Run: headless pygame with SDL's dummy video driver; simulated clock (each Clock.tick advances the game by its frame time, no real sleeping); random seed 0; keys injected as events and as key.get_pressed() state; no mouse input.
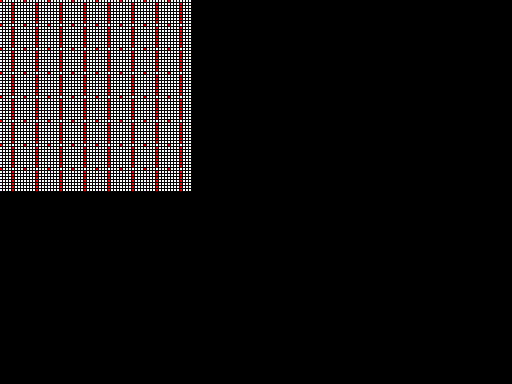
Frame 1 of 4 · flips 1–60 · no input
Frame 2 of 4 · flips 61–180 · tapped SPACE, RETURN · held RIGHT (→), D · screen unchanged from frame 1, image omitted
Frame 3 of 4 · flips 181–300 · held DOWN (↓), S · screen unchanged from frame 2, image omitted
Frame 4 of 4 · flips 301–420 · held LEFT (←), A, UP (↑), W · screen unchanged from frame 3, image omitted

The pygame program that drew these frames:

import pygame, sys
from pygame.locals import *

def makePalette():
	palette = []

	for i in range(0, 256):
		if (i / 4) % 2 == 0:
			b = 0
			g = 0
			r = 255
		else:
			r = 255
			g = 255
			b = 255

		palette.append(pygame.Color(int(r), int(g), int(b)))

	return palette

def cyclePalette(palette, amount):
	newPalette = list(palette)
	for x in range(0, len(palette)):
		newPalette[x] = palette[(x + amount) % len(palette)]
	return newPalette

def drawBuffer(surface, palette, buffer, boxSize, boxGap):
	x = 0
	y = 0
	for row in buffer:
		for value in row:
			# dereference palette index to real colour
			pixelColor = palette[value]
			# blit that pixel
			pygame.draw.rect(surface, pixelColor, Rect(x, y, boxSize, boxSize))
			x += boxSize + boxGap
		x = 0
		y += boxSize + boxGap

palette = makePalette()

pygame.init()
surface = pygame.display.set_mode((512, 384))
pygame.display.set_caption('palettes')

# generate buffer
buffer = []
for row in range(0, 64):
	rowBuffer = []
	for column in range(0, 64):
		if (row / 4) % 2 == 0:
			rowBuffer.append(column)
		else:
			rowBuffer.append(column + 4)
	buffer.append(rowBuffer)

while True:
	for event in pygame.event.get():
		if event.type == QUIT:
			pygame.quit()
			sys.exit()

	keysDown = pygame.key.get_pressed()
	if keysDown[pygame.K_SPACE]:
		palette = cyclePalette(palette, 1)

	boxSize = 2
	boxGap = 1

	drawBuffer(surface, palette, buffer, boxSize, boxGap)

	pygame.display.update()
